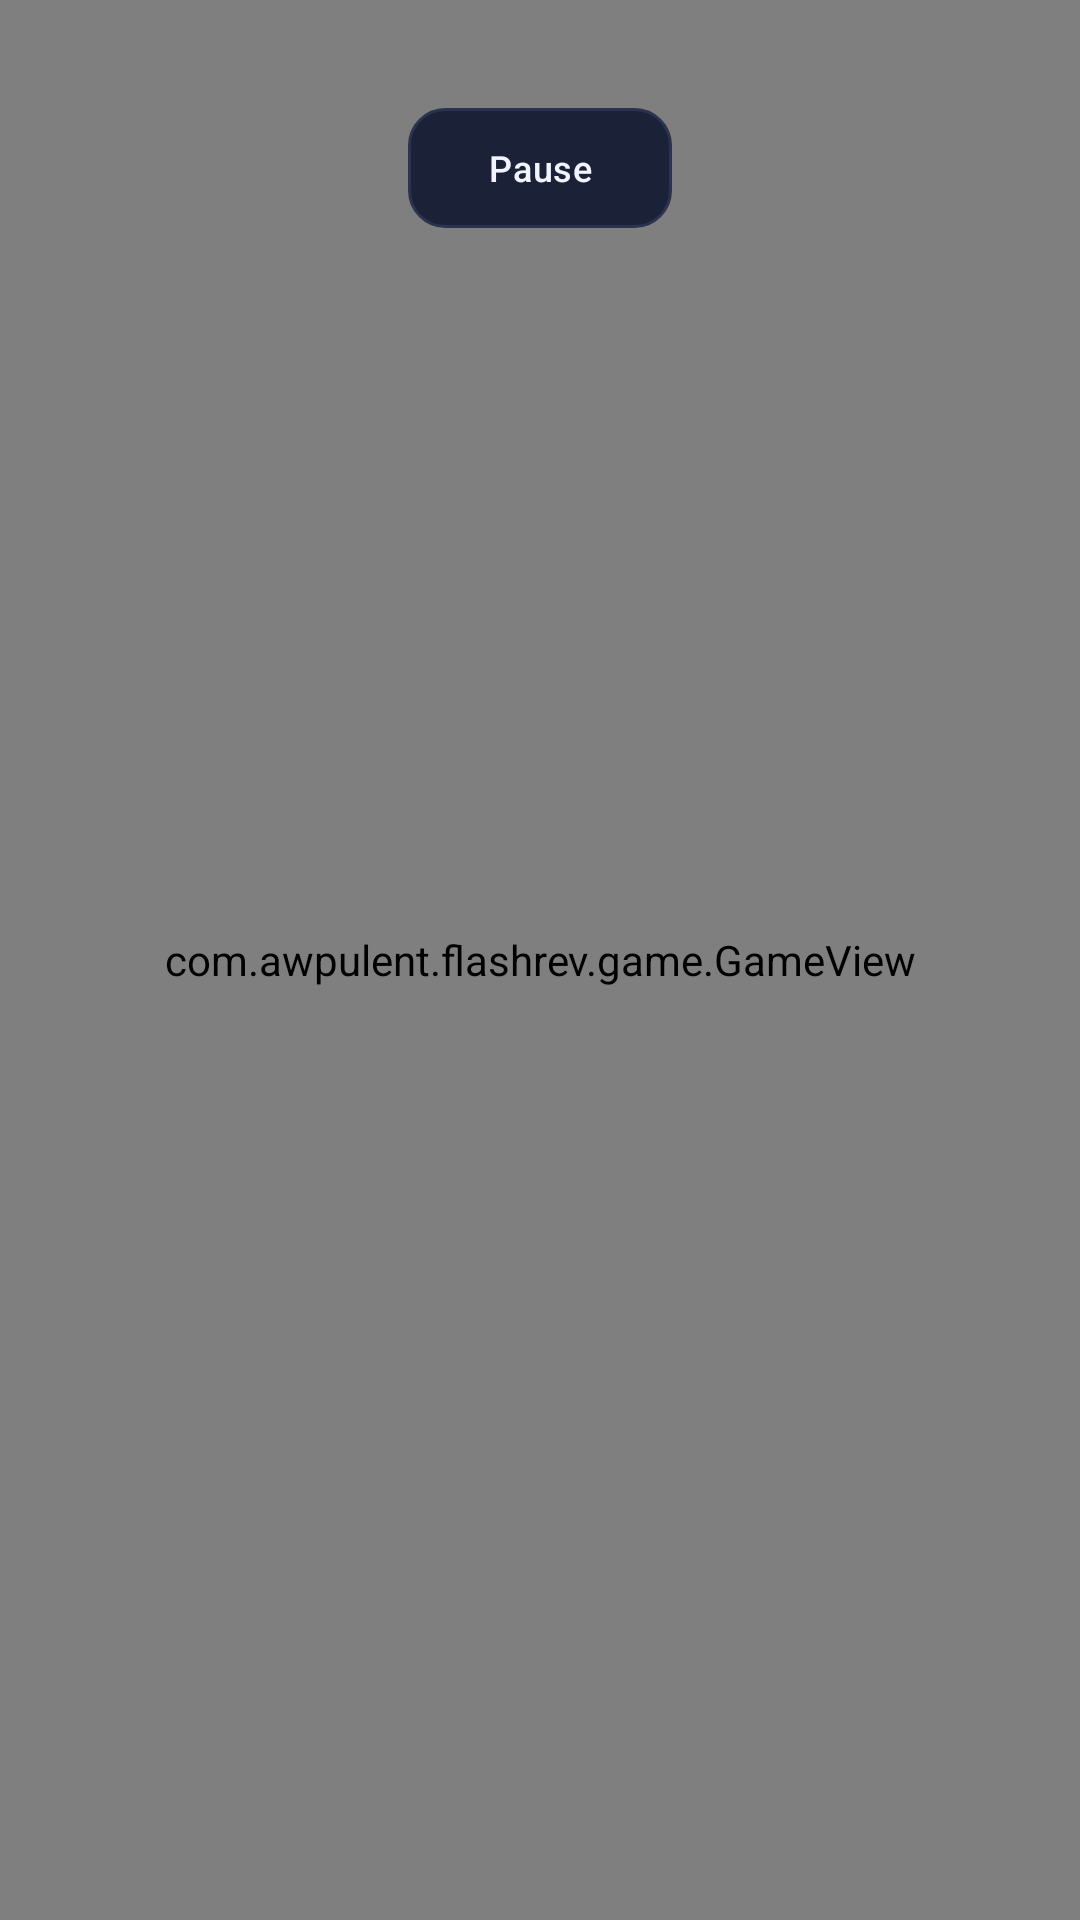

Produce the Android XML layout that renders to this screen, including the resource entries it uses.
<!-- AndroidManifest.xml: activity theme Theme.FlashRev.Game -->
<!-- res/layout/activity_game.xml -->
<?xml version="1.0" encoding="utf-8"?>
<FrameLayout xmlns:android="http://schemas.android.com/apk/res/android"
    android:layout_width="match_parent"
    android:layout_height="match_parent"
    android:background="@android:color/black">

    <com.awpulent.flashrev.game.GameView
        android:id="@+id/game_view"
        android:layout_width="match_parent"
        android:layout_height="match_parent" />

    <Button
        android:id="@+id/btn_pause"
        style="@style/Widget.FlashRev.Button"
        android:layout_width="wrap_content"
        android:layout_height="40dp"
        android:layout_gravity="top|center_horizontal"
        android:layout_marginTop="36dp"
        android:minHeight="0dp"
        android:paddingStart="16dp"
        android:paddingEnd="16dp"
        android:text="@string/pause"
        android:textSize="12sp" />

    <LinearLayout
        android:id="@+id/pause_overlay"
        android:layout_width="match_parent"
        android:layout_height="match_parent"
        android:background="#B0000000"
        android:clickable="true"
        android:focusable="true"
        android:gravity="center"
        android:orientation="vertical"
        android:padding="32dp"
        android:visibility="gone">

        <TextView
            android:layout_width="wrap_content"
            android:layout_height="wrap_content"
            android:layout_marginBottom="24dp"
            android:text="@string/paused"
            android:textAppearance="@style/TextAppearance.FlashRev.Title" />

        <Button
            android:id="@+id/btn_resume"
            style="@style/Widget.FlashRev.Button.Primary"
            android:layout_width="220dp"
            android:layout_height="wrap_content"
            android:layout_marginBottom="12dp"
            android:text="@string/resume" />

        <Button
            android:id="@+id/btn_restart"
            style="@style/Widget.FlashRev.Button"
            android:layout_width="220dp"
            android:layout_height="wrap_content"
            android:layout_marginBottom="12dp"
            android:text="@string/restart" />

        <Button
            android:id="@+id/btn_quit"
            style="@style/Widget.FlashRev.Button.Danger"
            android:layout_width="220dp"
            android:layout_height="wrap_content"
            android:text="@string/quit" />
    </LinearLayout>
</FrameLayout>
<!-- resources referenced by this layout -->
<resources>
  <string name="pause">Pause</string>
  <string name="paused">Paused</string>
  <string name="quit">Quit</string>
  <string name="restart">Restart</string>
  <string name="resume">Resume</string>
  <style name="TextAppearance.FlashRev.Title" parent="android:TextAppearance.Material.Headline">
          <item name="android:textColor">@color/text_primary</item>
          <item name="android:textSize">30sp</item>
          <item name="android:textStyle">bold</item>
      </style>
  <style name="Widget.FlashRev.Button" parent="android:Widget.Material.Button">
          <item name="android:background">@drawable/bg_button</item>
          <item name="android:textColor">@color/text_primary</item>
          <item name="android:textSize">16sp</item>
          <item name="android:textAllCaps">false</item>
          <item name="android:letterSpacing">0.02</item>
          <item name="android:paddingStart">24dp</item>
          <item name="android:paddingEnd">24dp</item>
          <item name="android:minHeight">52dp</item>
          <item name="android:stateListAnimator">@null</item>
          <item name="android:elevation">0dp</item>
      </style>
  <style name="Widget.FlashRev.Button.Danger">
          <item name="android:background">@drawable/bg_button_danger</item>
          <item name="android:textColor">@color/text_primary</item>
      </style>
  <style name="Widget.FlashRev.Button.Primary">
          <item name="android:background">@drawable/bg_button_primary</item>
          <item name="android:textColor">@color/accent_text</item>
          <item name="android:textStyle">bold</item>
      </style>
  <style name="Theme.FlashRev.Game">
          <item name="android:windowBackground">@android:color/black</item>
          <item name="android:windowLayoutInDisplayCutoutMode">shortEdges</item>
      </style>
  <color name="text_primary">#FFF2F4FF</color>
  <!-- drawable bg_button (drawable) -->
  <?xml version="1.0" encoding="utf-8"?>
  <ripple xmlns:android="http://schemas.android.com/apk/res/android"
      android:color="#40FFFFFF">
      <item>
          <shape android:shape="rectangle">
              <solid android:color="@color/bg_card" />
              <stroke android:width="1dp" android:color="@color/divider" />
              <corners android:radius="@dimen/button_radius" />
          </shape>
      </item>
  </ripple>
  <!-- drawable bg_button_danger (drawable) -->
  <?xml version="1.0" encoding="utf-8"?>
  <ripple xmlns:android="http://schemas.android.com/apk/res/android"
      android:color="#40FFFFFF">
      <item>
          <shape android:shape="rectangle">
              <solid android:color="#FF4A1F27" />
              <stroke android:width="1dp" android:color="@color/danger" />
              <corners android:radius="@dimen/button_radius" />
          </shape>
      </item>
  </ripple>
  <!-- drawable bg_button_primary (drawable) -->
  <?xml version="1.0" encoding="utf-8"?>
  <ripple xmlns:android="http://schemas.android.com/apk/res/android"
      android:color="#40000000">
      <item>
          <shape android:shape="rectangle">
              <solid android:color="@color/accent" />
              <corners android:radius="@dimen/button_radius" />
          </shape>
      </item>
  </ripple>
  <color name="accent_text">#FF14130A</color>
  <color name="bg_card">#FF1B2238</color>
  <color name="divider">#FF2A3350</color>
  <dimen name="button_radius">12dp</dimen>
  <color name="danger">#FFFF4C5B</color>
  <color name="accent">#FFFFD040</color>
</resources>
